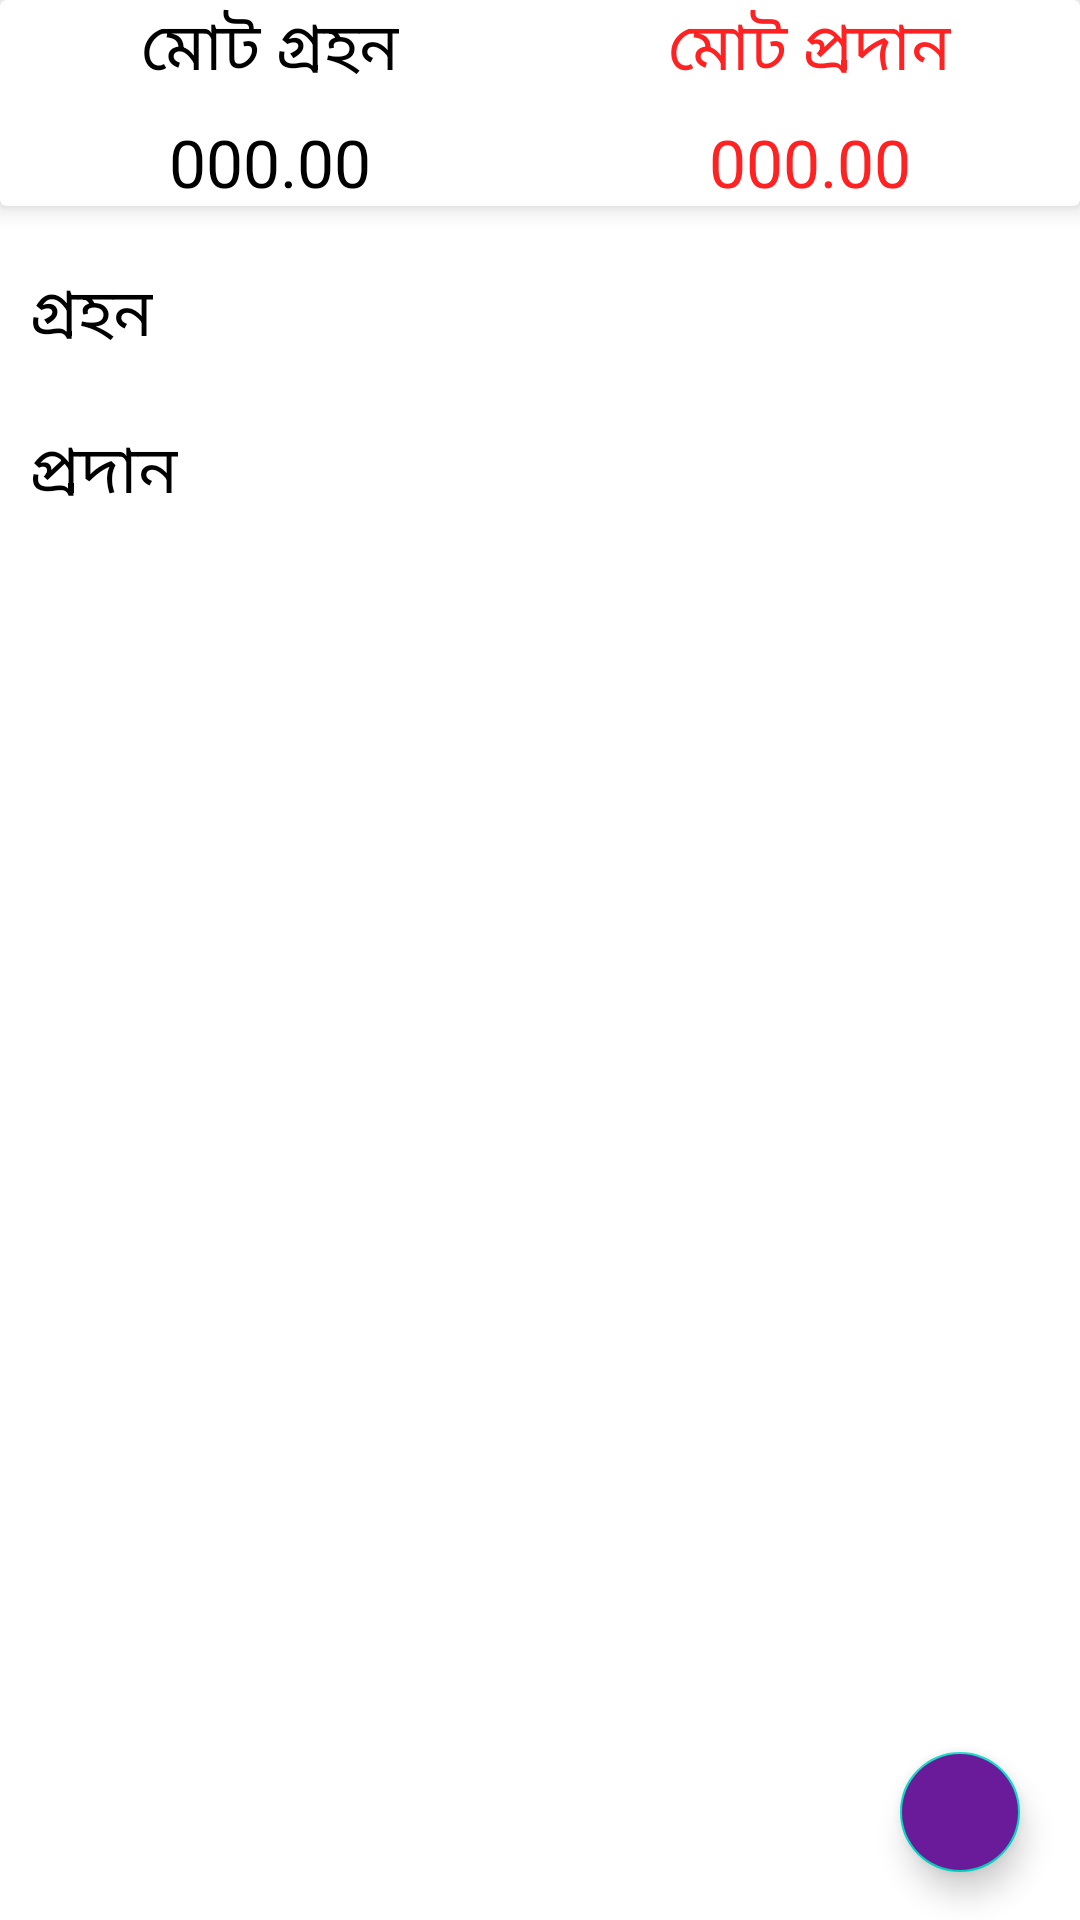

Produce the Android XML layout that renders to this screen, including the resource entries it uses.
<!-- AndroidManifest.xml: application theme Theme.SirajStore -->
<!-- res/layout/fragment_dash_board.xml -->
<?xml version="1.0" encoding="utf-8"?>
<LinearLayout xmlns:android="http://schemas.android.com/apk/res/android"
    xmlns:tools="http://schemas.android.com/tools"
    android:layout_width="match_parent"
    android:layout_height="match_parent"
    xmlns:app="http://schemas.android.com/apk/res-auto"
    android:orientation="vertical"
    tools:context=".Fragments.DashBoardFragment">

    <androidx.cardview.widget.CardView
        app:cardElevation="5dp"
        android:elevation="10dp"
        android:layout_width="match_parent"
        android:layout_height="wrap_content">

        <LinearLayout
            android:orientation="vertical"
            android:layout_width="match_parent"
            android:layout_height="wrap_content">

            <LinearLayout
                android:orientation="horizontal"
                android:layout_width="match_parent"
                android:layout_height="wrap_content">

                <RelativeLayout
                    android:layout_width="0dp"
                    android:layout_weight="1"
                    android:gravity="center"
                    android:layout_height="wrap_content">

                    <TextView
                        android:textAppearance="@style/TextAppearance.AppCompat.Large"
                        android:textColor="@color/black"
                        android:text="মোট গ্রহন"
                        android:layout_width="wrap_content"
                        android:layout_height="wrap_content"/>

                </RelativeLayout>
                <RelativeLayout
                    android:layout_width="0dp"
                    android:layout_weight="1"
                    android:gravity="center"
                    android:layout_height="wrap_content">

                    <TextView
                        android:textAppearance="@style/TextAppearance.AppCompat.Large"
                        android:textColor="#ff22"
                        android:text="মোট প্রদান"
                        android:layout_width="wrap_content"
                        android:layout_height="wrap_content"/>

                </RelativeLayout>

            </LinearLayout>
            <LinearLayout
                android:layout_marginTop="7dp"
                android:orientation="horizontal"
                android:layout_width="match_parent"
                android:layout_height="wrap_content">

                <RelativeLayout
                    android:layout_width="0dp"
                    android:layout_weight="1"
                    android:gravity="center"
                    android:layout_height="wrap_content">

                    <TextView
                        android:textAppearance="@style/TextAppearance.AppCompat.Large"
                        android:textColor="@color/black"
                        android:id="@+id/incomee_set_result"
                        android:text="000.00"
                        android:layout_width="wrap_content"
                        android:layout_height="wrap_content"/>

                </RelativeLayout>
                <RelativeLayout
                    android:layout_width="0dp"
                    android:layout_weight="1"
                    android:gravity="center"
                    android:layout_height="wrap_content">

                    <TextView
                        android:textAppearance="@style/TextAppearance.AppCompat.Large"
                        android:textColor="#ff22"
                        android:text="000.00"
                        android:id="@+id/expense_set_result"
                        android:layout_width="wrap_content"
                        android:layout_height="wrap_content"/>

                </RelativeLayout>

            </LinearLayout>


        </LinearLayout>
    </androidx.cardview.widget.CardView>


    <androidx.coordinatorlayout.widget.CoordinatorLayout
        android:layout_width="match_parent"
        android:layout_height="match_parent">

        <ScrollView
            android:layout_width="match_parent"
            android:layout_height="match_parent">

            <LinearLayout
                android:orientation="vertical"
                android:layout_marginTop="10dp"
                android:layout_width="match_parent"
                android:layout_height="wrap_content">

                <TextView
                    android:padding="10dp"
                    android:text="গ্রহন"
                    android:textColor="@color/black"
                    android:textAppearance="@style/TextAppearance.AppCompat.Large"
                    android:layout_width="wrap_content"
                    android:layout_height="wrap_content"/>

                <androidx.recyclerview.widget.RecyclerView
                    android:id="@+id/recycler_income"
                    android:layout_width="match_parent"
                    android:layout_height="wrap_content"/>

                <TextView
                    android:padding="10dp"
                    android:text="প্রদান"
                    android:textColor="@color/black"
                    android:textAppearance="@style/TextAppearance.AppCompat.Large"
                    android:layout_width="wrap_content"
                    android:layout_height="wrap_content"/>
                <androidx.recyclerview.widget.RecyclerView
                    android:id="@+id/recycler_expense"
                    android:layout_width="match_parent"
                    android:layout_height="wrap_content"/>

            </LinearLayout>
        </ScrollView>

        <LinearLayout
            android:layout_marginRight="15dp"
            android:layout_marginBottom="160dp"
            android:layout_gravity="bottom|end"
            android:layout_width="wrap_content"
            android:layout_height="wrap_content">

            <TextView
                android:textAppearance="@style/TextAppearance.AppCompat.Small"
                android:layout_marginRight="5dp"
                android:visibility="invisible"
                android:layout_gravity="center"
                android:padding="5dp"
                android:textColor="@color/white"
                android:background="@color/nav_header"
                android:text="প্রদান"
                android:id="@+id/expense_ft_text"
                android:layout_width="wrap_content"
                android:layout_height="wrap_content"/>

            <com.google.android.material.floatingactionbutton.FloatingActionButton
                android:backgroundTint="#07bca4"
                android:layout_gravity="bottom|end"
                android:layout_width="wrap_content"
                android:layout_height="wrap_content"
                android:elevation="6dp"
                app:fabSize="mini"
                android:visibility="invisible"
                app:pressedTranslationZ="12dp"
                android:src="@drawable/expense"
                android:id="@+id/expense_ft_btn"
                />

        </LinearLayout>

        <LinearLayout
            android:layout_marginRight="15dp"
            android:layout_marginBottom="90dp"
            android:layout_gravity="bottom|end"
            android:layout_width="wrap_content"
            android:layout_height="wrap_content">

            <TextView
                android:id="@+id/income_ft_text"
                android:text="গ্রহন"
                android:padding="5dp"
                android:layout_marginRight="5dp"
                android:visibility="invisible"
                android:textAppearance="@style/TextAppearance.AppCompat.Small"
                android:textColor="@color/white"
                android:background="@color/nav_header"
                android:layout_width="wrap_content"
                android:layout_height="wrap_content"/>

            <com.google.android.material.floatingactionbutton.FloatingActionButton
                android:backgroundTint="#28D53F"
                android:layout_gravity="bottom|end"
                android:layout_width="wrap_content"
                android:layout_height="wrap_content"
                android:elevation="6dp"
                app:fabSize="mini"
                android:id="@+id/income_ft_btn"
                android:visibility="invisible"
                app:pressedTranslationZ="12dp"
                android:src="@drawable/ic_income"
                />

        </LinearLayout>

        <com.google.android.material.floatingactionbutton.FloatingActionButton
            android:id="@+id/fb_main_plus_btn"
            android:layout_width="wrap_content"
            android:layout_gravity="bottom|end"
            android:layout_height="wrap_content"
            android:layout_marginBottom="16dp"
            android:layout_marginRight="20dp"
            android:backgroundTint="#6A1B9A"
            android:src="@drawable/ic_income"
            app:fabSize="mini"
            />

    </androidx.coordinatorlayout.widget.CoordinatorLayout>

</LinearLayout>
<!-- resources referenced by this layout -->
<resources>
  <color name="black">#FF000000</color>
  <color name="nav_header">#FFEAA00C</color>
  <color name="white">#FFFFFFFF</color>
  <style name="Theme.SirajStore" parent="Theme.MaterialComponents.DayNight.DarkActionBar">
          
          <item name="colorPrimary">@color/purple_500</item>
          <item name="colorPrimaryVariant">@color/purple_700</item>
          <item name="colorOnPrimary">@color/white</item>
          
          <item name="colorSecondary">@color/teal_200</item>
          <item name="colorSecondaryVariant">@color/teal_700</item>
          <item name="colorOnSecondary">@color/black</item>
          
          <item name="android:statusBarColor" tools:targetApi="l">?attr/colorPrimaryVariant</item>
          
      </style>
  <color name="purple_500">#FF6200EE</color>
  <color name="purple_700">#FF3700B3</color>
  <color name="teal_200">#FF03DAC5</color>
  <color name="teal_700">#FF018786</color>
</resources>
